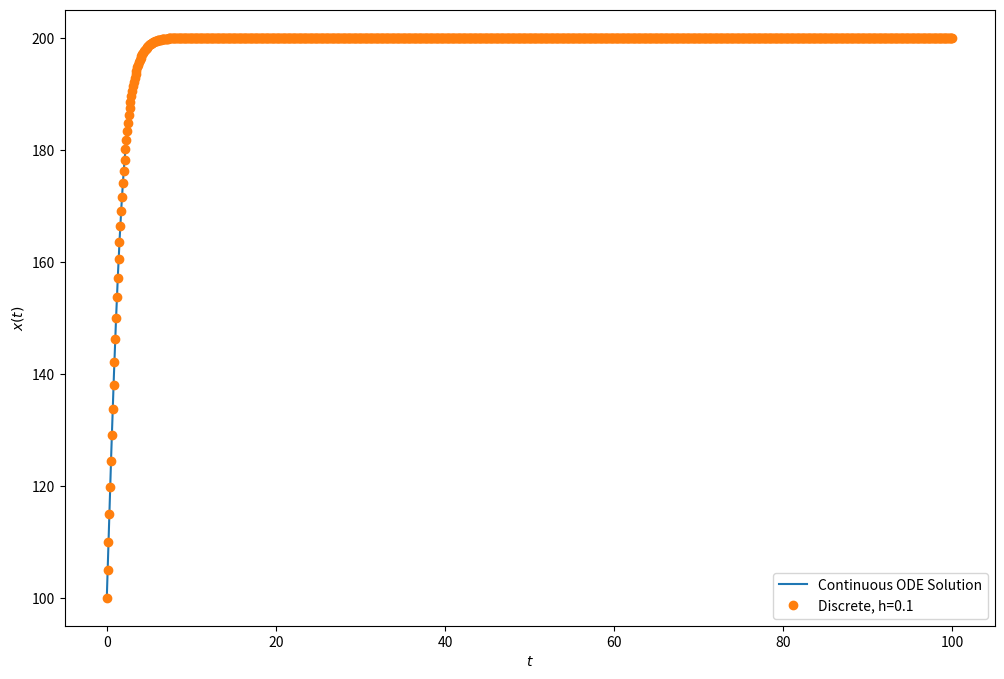

Write Python code to recreate this figure.
import numpy as np
import matplotlib.pyplot as plt
from scipy.integrate import odeint

# Differential equation
def dxdt(t, x):
    return x - x**2 / 200

# Initial condition
x0 = 100

# Time span for the continuous solution
t = np.linspace(0, 100, 10000)  # Use a smaller number of points for efficiency

# Solve ODE
sol = odeint(dxdt, y0=x0, t=t, tfirst=True)

# Discrete-time implementation for h = 0.1
def x_n_h(h, x_prev):
    """Compute x at the next time step for given h."""
    a = (1 + h/2) * x_prev - (h/400) * x_prev**2
    x_n = (-(1 - h/2) + np.sqrt((1 - h/2)**2 + h * a / 100)) / (h/200)
    return x_n

# Function to compute discrete values for h = 0.1
def compute_discrete_values(h=0.1, num_steps=1000):
    """Compute x values for discrete time steps with h=0.1."""
    x_values = np.zeros(num_steps + 1)
    x_values[0] = x0
    for n in range(1, num_steps + 1):
        x_values[n] = x_n_h(h, x_values[n-1])
    return x_values

# Compute discrete values with h = 0.1
h = 0.1
num_steps = int(100 / h)  # Ensures coverage of the same time span
x_discrete = compute_discrete_values(h, num_steps)

# Plotting
plt.figure(figsize=(12, 8))

# Plot continuous solution
plt.plot(t, sol, label='Continuous ODE Solution')

# Plot discrete solution for h = 0.1
t_discrete = np.linspace(0, 100, num_steps + 1)
plt.plot(t_discrete, x_discrete, 'o', label=f'Discrete, h={h}')

plt.xlabel('$t$')
plt.ylabel('$x(t)$')
plt.legend()
plt.show()

